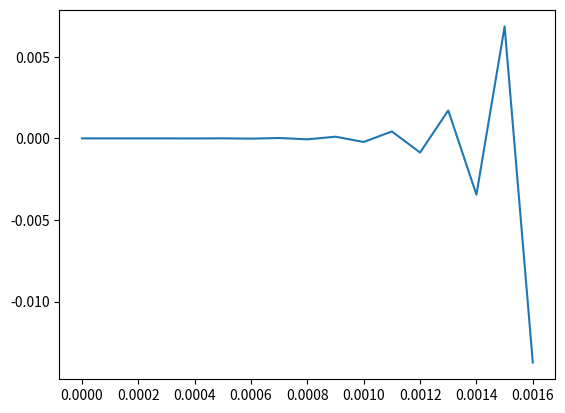

Recreate this plot in Python.
import numpy as np
import matplotlib.pyplot as plt
from dataclasses import dataclass

@dataclass
class MagLevParams:
    # TODO: Make these numbers real
    mass: float = 0.010 # [kg]
    g: float = 9.81     # [m/s^2]
    beta: float = 1e-3  # [N*m^2/V]
    x_eq: float = 0.01  # [m]
    v_eq: float = (mass * g * x_eq**2)/beta     # From equilibrium equation about which we linearized

class MagLev:
    def __init__(self, x_eq = 0.01, v_0 = 0.0, del_x_0 = 0.0, del_t_0 = 0.0001):
        self.params = MagLevParams()
        self.params.x_eq = x_eq     # Change equilibrium balancing point (depends on chosen v_eq)
        self.ts = [0.0, del_t_0]
        del_v_0 = v_0 - (self.params.mass * self.params.g * self.params.x_eq**2) / self.params.beta
        self.del_vs = [del_v_0, del_v_0]
        self.del_xs = [del_x_0, del_x_0]

    def get_hall_effect(self):
        # TODO: Return a hall effect V_out reading based on the current state of the system (magnet position)
        pass
    
    def update(self, del_t, v_mag):
        self.del_vs.append(v_mag - self.params.v_eq)
        self.del_xs.append(2 * self.del_xs[-2] - self.del_xs[-1] + 
                           (((-self.params.beta) / (self.params.mass * self.params.x_eq**2)) * self.del_vs[-1] + 
                            ((2 * self.params.g) / (self.params.mass * self.params.x_eq)) * self.del_xs[-1]) * del_t**2)
        self.ts.append(self.ts[-1] + del_t)
    
    def get_current_state(self):
        return self.ts[-1], self.del_vs[-1], self.del_xs[-1]

    def get_all_states(self):
        return self.ts, self.del_vs, self.del_xs

class Controller:
    def __init__(self, Kp, Ki, Kd):
        self.Kp = Kp
        self.Ki = Ki
        self.Kd = Kd
        self.e_prev = 0.9
        self.e_total = 0.0

    def command(self, target_del_x, measured_del_x):
        e = target_del_x - measured_del_x
        v = self.Kp * e + self.Ki * self.e_total + self.Kd * (self.e - self.e_prev)
        self.e_total += e
        self.e_prev = e
        return v

if __name__ == "__main__":

    del_t = 0.0001  # [s]
    x_eq = 0.01     # [m]
    sys = MagLev(x_eq=x_eq)
    _, _, del_x= sys.get_current_state()

    # TODO: replace this number with the actual height of the setup (from electromagnet to base)
    x_max = 0.2 

    while del_x <= x_max - x_eq and x_eq + del_x >= 0:
        sys.update(del_t, 0.2)
        t, del_v, del_x= sys.get_current_state()
        print(f"{t=}, {del_v=}, {del_x=}")

    ts, del_vs, del_xs = sys.get_all_states()

    plt.plot(ts, del_xs)
    plt.show()